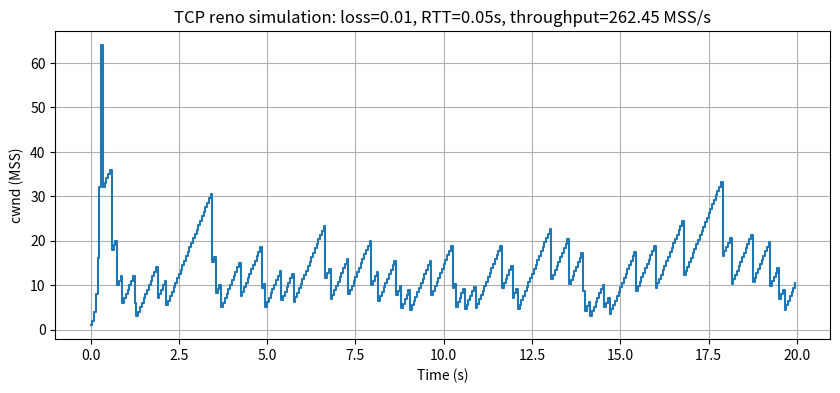

This figure's Python source:
# tcp_sim.py

# Simple discrete-time TCP congestion control simulator (Reno-like)

# Usage: python tcp_sim.py

import numpy as np

import matplotlib.pyplot as plt

import random

 

# --- Simulation parameters ---

RTT = 0.05               # seconds (50 ms)

sim_time = 20.0          # seconds

mss = 1.0                # normalized MSS (units)

loss_prob = 0.01         # per-packet loss probability (Bernoulli)

packets_per_seg = 1      # one packet per MSS in this model

 

# TCP behavior params

algorithm = "reno"       # "reno", "tahoe"

initial_cwnd = 1.0       # in MSS

ssthresh_init = 64.0     # in MSS

rto = 1.0                # simplified timeout (s)

 

# --- State variables ---

t = 0.0

cwnd = initial_cwnd

ssthresh = ssthresh_init

time_steps = []

cwnd_trace = []

sent_packets_total = 0

acked_packets_total = 0

 

# For throughput measurement

bytes_acked = 0.0

 

# Helper: simulate sending cwnd-sized window; return True if loss detected

def send_window(cwnd):

    # we model loss per packet with independent Bernoulli trial

    segs = int(max(1, round(cwnd / mss)))

    lost = False

    acks = 0

    for _ in range(segs):

        sent_packets_total_local = 1

        if random.random() < loss_prob:

            lost = True

        else:

            acks += 1

    return lost, acks

 

# Main loop: step in RTT-sized intervals

while t < sim_time:

    # record

    time_steps.append(t)

    cwnd_trace.append(cwnd)

 

    # determine phase: slow start or congestion avoidance

    in_slow_start = (cwnd < ssthresh)

 

    # send window, get ack/loss (this is simplification; real TCP tracks per-packet ACKs)

    lost, acks = send_window(cwnd)

 

    # update bytes acked

    bytes_acked += acks * mss

 

    # Simple Reno behavior

    if lost:

        # If Tahoe: go to slow start with cwnd = 1

        if algorithm == "tahoe":

            ssthresh = max(cwnd / 2.0, 2.0)

            cwnd = 1.0

        elif algorithm == "reno":

            # Reno: multiplicative decrease, enter congestion avoidance

            ssthresh = max(cwnd / 2.0, 2.0)

            cwnd = max(cwnd / 2.0, 1.0)

        # assume loss consumed this RTT

    else:

        # no loss -> increase cwnd

        if in_slow_start:

            cwnd = cwnd * 2.0  # exponential growth (per-RTT doubling)

        else:

            cwnd = cwnd + 1.0  # 1 MSS per RTT (additive increase)

    # Cap cwnd to a reasonable value to avoid runaway in this simple sim

    cwnd = min(cwnd, 1000.0)

 

    # advance time by one RTT

    t += RTT

 

# Convert to throughputs: bytes_acked / sim_time (in MSS units)

throughput = bytes_acked / sim_time

 

# Plot cwnd trace

plt.figure(figsize=(10,4))

plt.step(time_steps, cwnd_trace, where='post')

plt.xlabel("Time (s)")

plt.ylabel("cwnd (MSS)")

plt.title(f"TCP {algorithm} simulation: loss={loss_prob}, RTT={RTT}s, throughput={throughput:.2f} MSS/s")

plt.grid(True)

plt.show()

 

print(f"Sim done. Throughput (MSS/s): {throughput:.3f}")